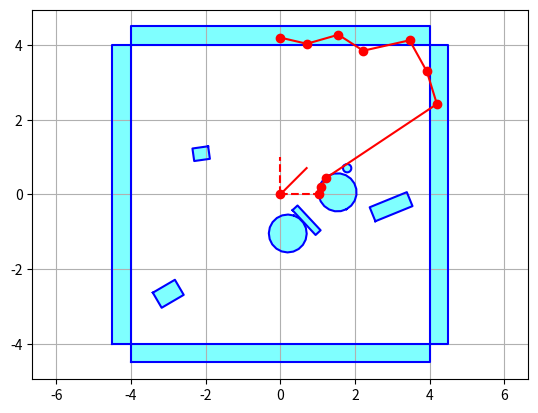
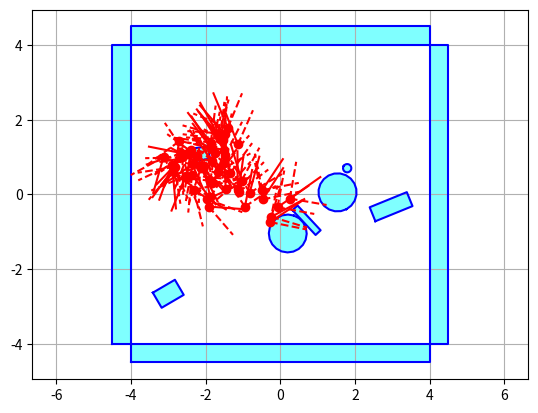
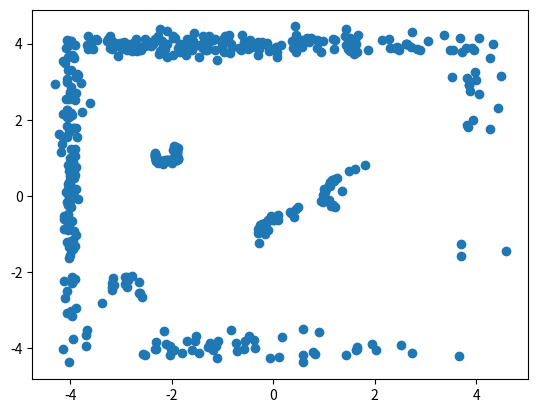

These charts were generated, in order, by the following Python code:
import numpy as np
import matplotlib.pyplot as plt


class polygon2d:
    def __init__(self, vertices: np.ndarray, pos, rot):
        self.vertices = vertices
        self.pos = pos
        self.rot = rot

    def transformed_vertices(self):
        theta = np.radians(self.rot)
        rotation_matrix = np.array([[np.cos(theta), -np.sin(theta)], [np.sin(theta), np.cos(theta)]])
        return self.vertices @ rotation_matrix.T + self.pos

    @classmethod
    def rectangle(cls, width, height, pos=np.array([0, 0]), rot=0):
        w, h = width / 2, height / 2
        vertices = np.array([[-w, -h], [w, -h], [w, h], [-w, h]])
        return cls(vertices, pos, rot)

    @classmethod
    def circle(cls, radius, pos=np.array([0, 0])):
        num_points = 20
        angles = np.linspace(0, 2 * np.pi, num_points, endpoint=False)
        vertices = np.column_stack((radius * np.cos(angles), radius * np.sin(angles)))
        return cls(vertices, pos, np.random.rand()*360)

    # def area(self):
    #     x = self.vertices[:, 0]
    #     y = self.vertices[:, 1]
    #     return 0.5 * np.abs(np.dot(x, np.roll(y, 1)) - np.dot(y, np.roll(x, 1)))
    #
    # def perimeter(self):
    #     return np.sum(np.sqrt(np.sum(np.diff(self.vertices, axis=0) ** 2, axis=1))) + np.sqrt(
    #         np.sum((self.vertices[0] - self.vertices[-1]) ** 2)
    #     )

    def plot(self):
        verts = self.transformed_vertices()
        verts = np.append(verts, [verts[0]], axis=0)  # Close the polygon
        plt.plot(verts[:, 0], verts[:, 1], 'b-')
        plt.fill(verts[:, 0], verts[:, 1], 'cyan', alpha=0.5)
        plt.axis('equal')
        plt.grid()

    def closest_intersection(self, ray_origin, ray_dir):
        depth = float('inf')
        verts = self.transformed_vertices()
        for i in range(len(verts)):
            p1, p2 = verts[i], verts[(i + 1) % len(verts)]
            edge_vec = p2 - p1
            edge_normal = np.array([-edge_vec[1], edge_vec[0]])
            denom = np.dot(edge_normal, ray_dir)
            if np.abs(denom) < 1e-6:
                continue  # Parallel, no intersection
            t = np.dot(edge_normal, p1 - ray_origin) / denom
            if t < 0:
                continue  # Intersection behind the ray origin
            intersection_point = ray_origin + t * ray_dir
            if np.dot(edge_vec, intersection_point - p1) >= 0 and np.dot(-edge_vec, intersection_point - p2) >= 0:
                depth = min(depth, t)
        return depth

def random_objs(num_objs):
    objs = []
    for _ in range(num_objs):
        if np.random.rand() < 0.5:
            width, height = np.random.uniform(0.1, 1.2, size=2)
            pos = np.random.uniform(-3, 3, size=2)
            rot = np.random.uniform(0, 360)
            objs.append(polygon2d.rectangle(width, height, pos, rot))
        else:
            radius = np.random.uniform(0.1, 0.6)
            pos = np.random.uniform(-3, 3, size=2)
            objs.append(polygon2d.circle(radius, pos))
    return objs

def boundary_rectangles(arena_size=4, boundary_size=0.5):
    out = []
    # Left boundary
    out.append(polygon2d.rectangle(boundary_size, arena_size * 2, pos=np.array([-arena_size - boundary_size / 2, 0]), rot=0))
    # Right boundary
    out.append(polygon2d.rectangle(boundary_size, arena_size * 2, pos=np.array([arena_size + boundary_size / 2, 0]), rot=0))
    # Top boundary
    out.append(polygon2d.rectangle(arena_size * 2, boundary_size, pos=np.array([0, arena_size + boundary_size / 2]), rot=0))
    # Bottom boundary
    out.append(polygon2d.rectangle(arena_size * 2, boundary_size, pos=np.array([0, -arena_size - boundary_size / 2]), rot=0))
    return out



class camera:
    def __init__(self, pos=np.array([0.0, 0.0]), rot=0.0, fov=90.0):
        self.pos = pos
        self.rot = rot
        self.fov = fov
        self.recorded_points = []

    def depth_view(self, objs, num_rays=10):
        angles = np.linspace(-self.fov/2, self.fov/2, num_rays)
        depths = []
        dirs = []
        for angle in angles:
            ray_angle = np.radians(self.rot + angle)
            ray_dir = np.array([np.cos(ray_angle), np.sin(ray_angle)])
            min_depth = float('inf')
            for obj in objs:
                depth = obj.closest_intersection(self.pos, ray_dir)
                depth*=np.random.normal(1,0.05)
                if depth < min_depth:
                    min_depth = depth
            depths.append(min_depth)
            dirs.append(ray_dir)
        return angles, depths, dirs

    def record_depths(self, objs, num_rays=10):
        angles, depths, dirs = self.depth_view(objs, num_rays)
        ends = []
        for angle, depth, dir in zip(angles, depths, dirs):
            end_point = self.pos + dir * depth
            ends.append(end_point)
        self.recorded_points.extend(ends)

    def plot(self):
        plt.plot(self.pos[0], self.pos[1], 'ro')
        theta = np.radians(self.rot)
        forward = np.array([np.cos(theta), np.sin(theta)]) * 1
        right_fov_lim = np.array([np.cos(theta + np.radians(self.fov/2)), np.sin(theta + np.radians(self.fov/2))]) * 1
        left_fov_lim = np.array([np.cos(theta - np.radians(self.fov/2)), np.sin(theta - np.radians(self.fov/2))]) * 1
        plt.plot([self.pos[0], self.pos[0] + forward[0]], [self.pos[1], self.pos[1] + forward[1]], 'r-')
        plt.plot([self.pos[0], self.pos[0] + right_fov_lim[0]], [self.pos[1], self.pos[1] + right_fov_lim[1]], 'r--')
        plt.plot([self.pos[0], self.pos[0] + left_fov_lim[0]], [self.pos[1], self.pos[1] + left_fov_lim[1]], 'r--')

    def plot_view(self, objs, num_rays=10):
        angles, depths, dirs = self.depth_view(objs, num_rays)
        ends = []
        for angle, depth, dir in zip(angles, depths, dirs):
            end_point = self.pos + dir * depth
            ends.append(end_point)
        ends = np.array(ends)
        plt.plot(ends[:, 0], ends[:, 1], 'r-o')

    def plot_memory(self):
        if self.recorded_points:
            points = np.array(self.recorded_points)
            plt.scatter(points[:, 0], points[:, 1])



def main() -> None:
    objs = random_objs(7)
    objs.extend(boundary_rectangles())
    for obj in objs:
        obj.plot()
    cam = camera(pos=np.array([0.0, 0.0]), rot=45.0)
    cam.plot()
    cam.plot_view(objs, num_rays=10)
    plt.show()
    for obj in objs:
        obj.plot()
    for _ in range(50):
        move_delta = np.random.uniform(-0.5, 0.5, size=2)
        rot_delta = np.random.uniform(-10, 30)
        cam.pos += move_delta
        cam.rot += rot_delta
        cam.record_depths(objs)
        cam.plot()
    plt.show()
    cam.plot_memory()
    plt.show()
    print(len(cam.recorded_points))

if __name__ == '__main__':
    main()
